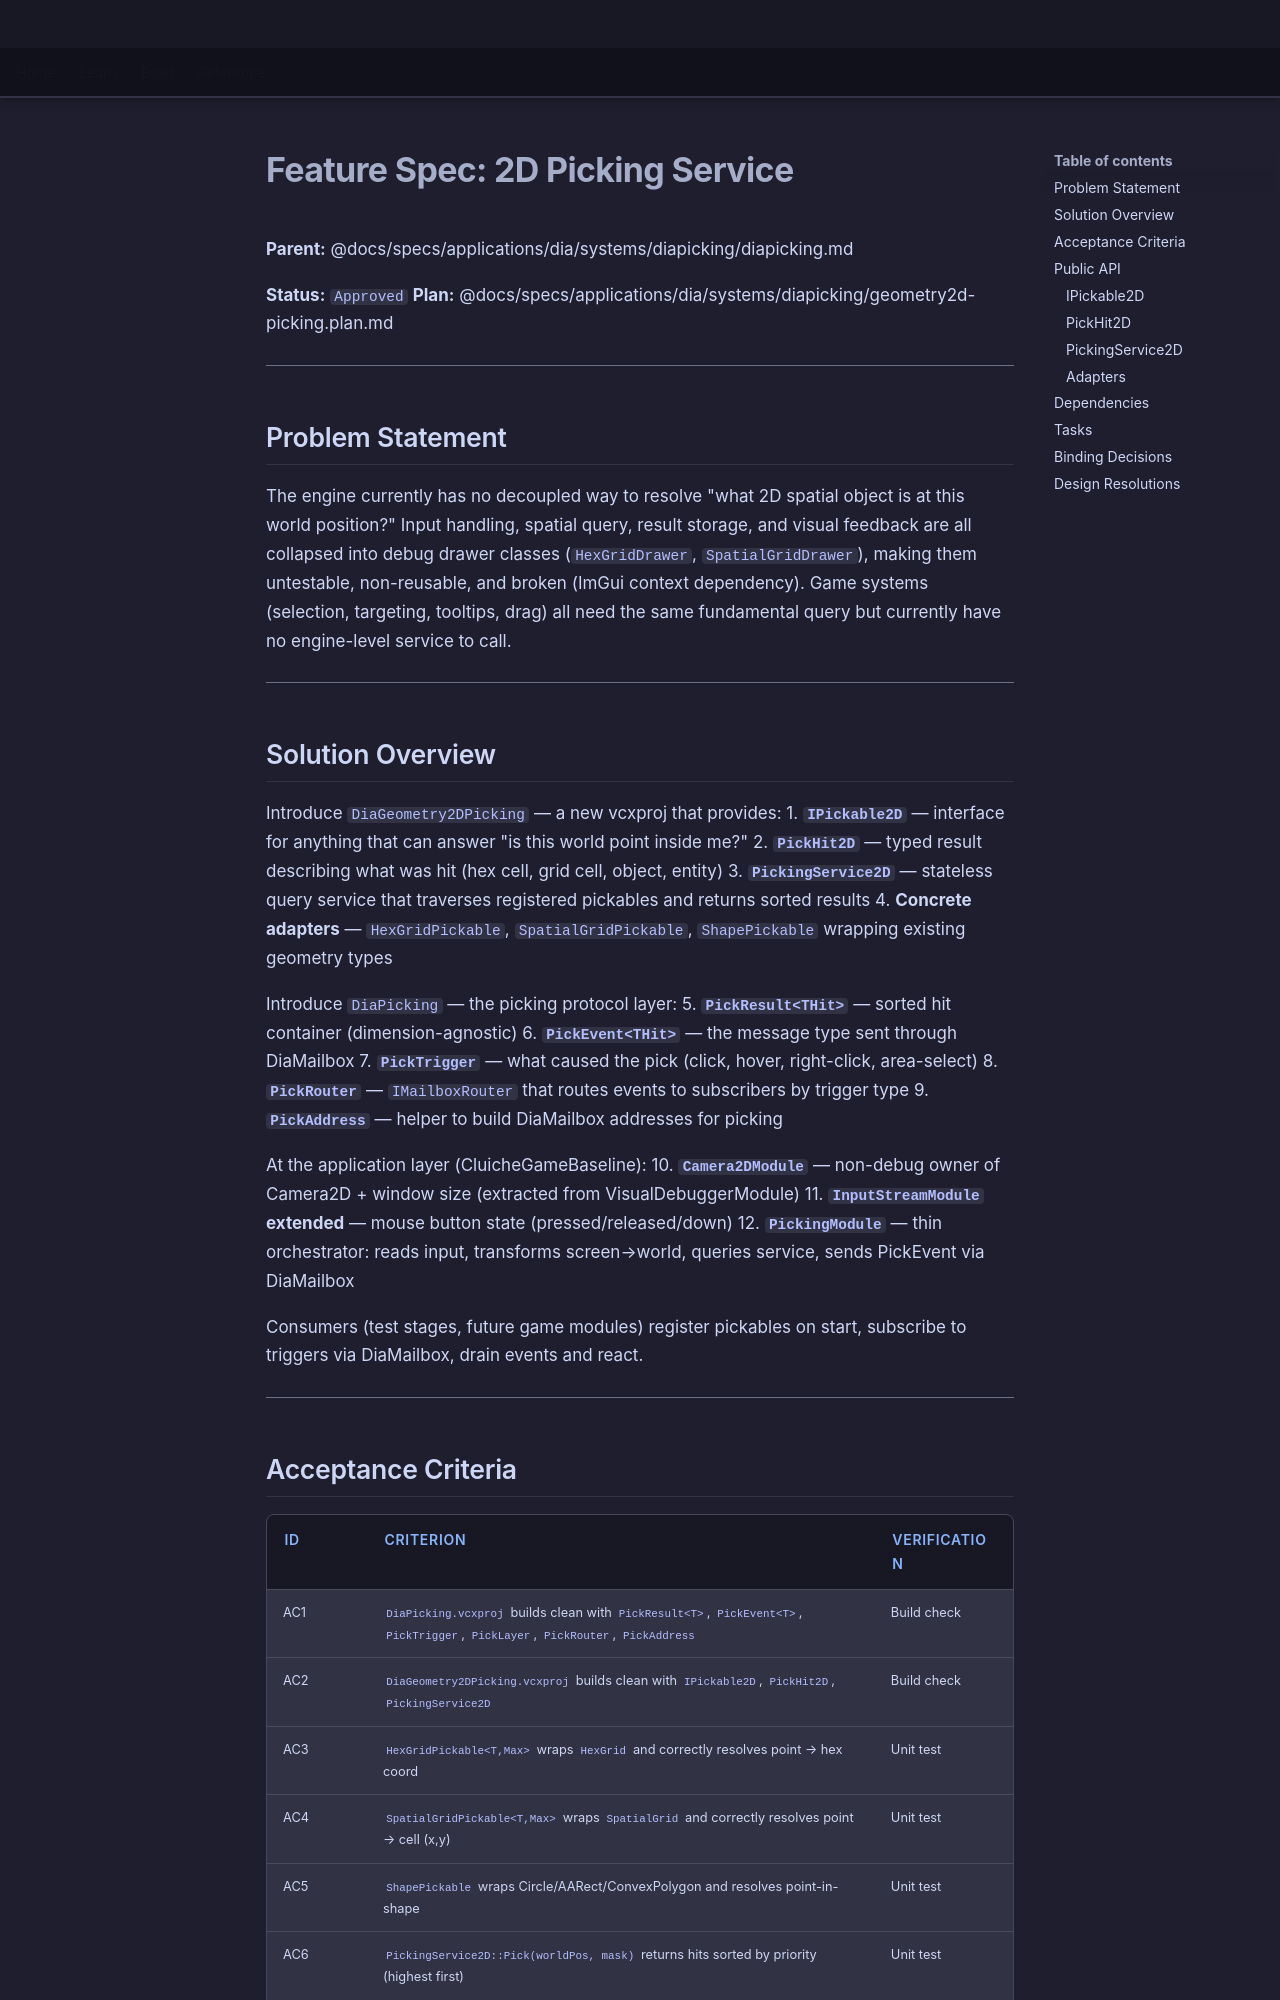

repository: LenihanConor/Cluiche · page: specs/applications/dia/systems/diapicking/geometry2d-picking/index.html · generator: mkdocs

# Feature Spec: 2D Picking Service

**Parent:** @docs/specs/applications/dia/systems/diapicking/diapicking.md

**Status:** `Approved`
**Plan:** @docs/specs/applications/dia/systems/diapicking/geometry2d-picking.plan.md

---

## Problem Statement

The engine currently has no decoupled way to resolve "what 2D spatial object is at this world position?" Input handling, spatial query, result storage, and visual feedback are all collapsed into debug drawer classes (`HexGridDrawer`, `SpatialGridDrawer`), making them untestable, non-reusable, and broken (ImGui context dependency). Game systems (selection, targeting, tooltips, drag) all need the same fundamental query but currently have no engine-level service to call.

---

## Solution Overview

Introduce `DiaGeometry2DPicking` — a new vcxproj that provides:
1. **`IPickable2D`** — interface for anything that can answer "is this world point inside me?"
2. **`PickHit2D`** — typed result describing what was hit (hex cell, grid cell, object, entity)
3. **`PickingService2D`** — stateless query service that traverses registered pickables and returns sorted results
4. **Concrete adapters** — `HexGridPickable`, `SpatialGridPickable`, `ShapePickable` wrapping existing geometry types

Introduce `DiaPicking` — the picking protocol layer:
5. **`PickResult<THit>`** — sorted hit container (dimension-agnostic)
6. **`PickEvent<THit>`** — the message type sent through DiaMailbox
7. **`PickTrigger`** — what caused the pick (click, hover, right-click, area-select)
8. **`PickRouter`** — `IMailboxRouter` that routes events to subscribers by trigger type
9. **`PickAddress`** — helper to build DiaMailbox addresses for picking

At the application layer (CluicheGameBaseline):
10. **`Camera2DModule`** — non-debug owner of Camera2D + window size (extracted from VisualDebuggerModule)
11. **`InputStreamModule` extended** — mouse button state (pressed/released/down)
12. **`PickingModule`** — thin orchestrator: reads input, transforms screen→world, queries service, sends PickEvent via DiaMailbox

Consumers (test stages, future game modules) register pickables on start, subscribe to triggers via DiaMailbox, drain events and react.

---
